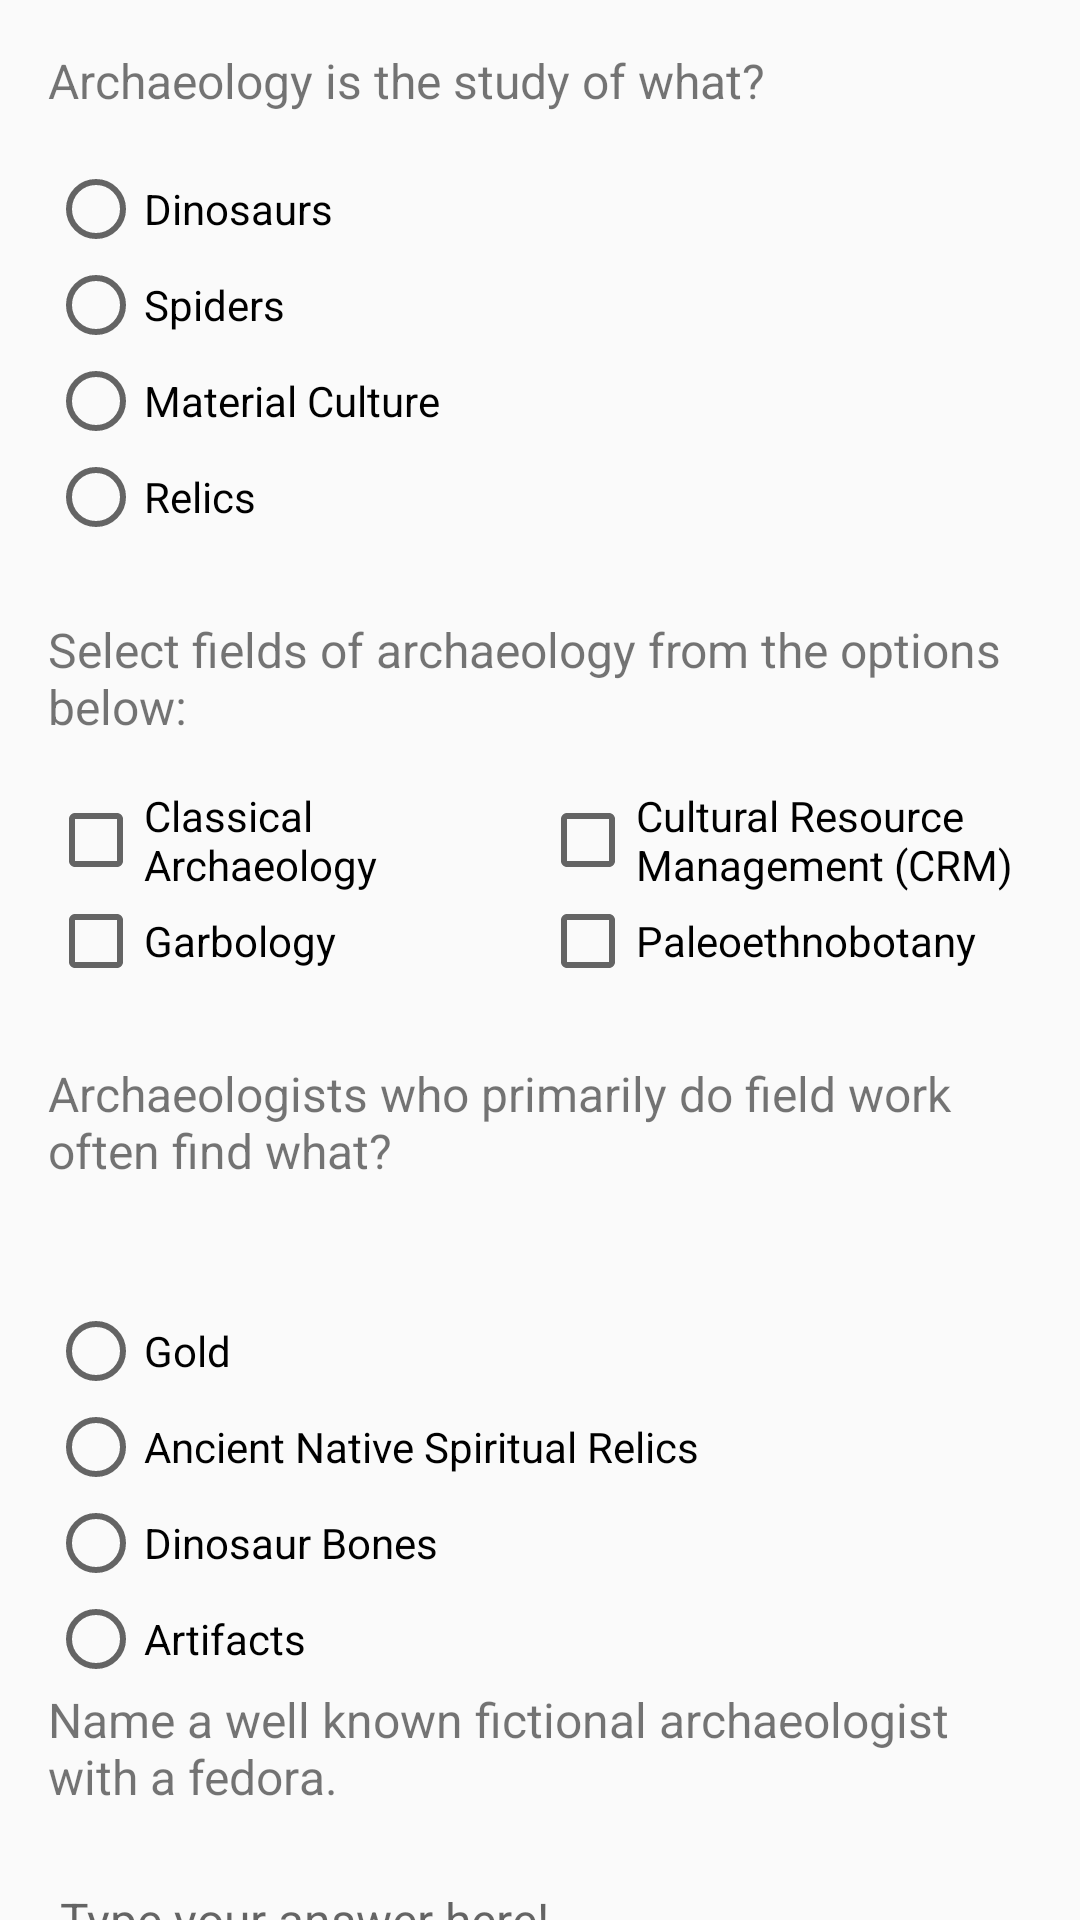

Android layout source for this screen:
<!-- AndroidManifest.xml: application theme AppTheme -->
<!-- res/layout/content_quiz.xml -->
<?xml version="1.0" encoding="utf-8"?>
<android.support.v4.widget.NestedScrollView
    xmlns:android="http://schemas.android.com/apk/res/android"
    xmlns:app="http://schemas.android.com/apk/res-auto"
    xmlns:tools="http://schemas.android.com/tools"
    android:layout_width="match_parent"
    android:layout_height="match_parent"
    app:layout_behavior="@string/appbar_scrolling_view_behavior"
    tools:context=".Quiz"
    tools:showIn="@layout/activity_quiz">

    <LinearLayout
        android:layout_width="match_parent"
        android:layout_height="match_parent"
        android:layout_margin="16dp"
        android:orientation="vertical">

        <TextView
            android:layout_width="wrap_content"
            android:layout_height="wrap_content"
            android:paddingBottom="16dp"
            android:text="@string/q1"
            android:textSize="16sp" />

        <RadioGroup
            android:id="@+id/radioQuestion1"
            android:layout_width="match_parent"
            android:layout_height="wrap_content"
            android:paddingBottom="24dp">

            <RadioButton
                android:id="@+id/question1Dinos"
                android:layout_width="match_parent"
                android:layout_height="wrap_content"
                android:text="@string/q1r1" />

            <RadioButton
                android:id="@+id/question1spoods"
                android:layout_width="match_parent"
                android:layout_height="wrap_content"
                android:text="@string/q1r2" />

            <RadioButton
                android:id="@+id/question1MC"
                android:layout_width="match_parent"
                android:layout_height="wrap_content"
                android:text="@string/q1r3" />

            <RadioButton
                android:id="@+id/question1AT"
                android:layout_width="match_parent"
                android:layout_height="wrap_content"
                android:text="@string/q1r4" />

        </RadioGroup>


        <TextView
            android:id="@+id/checkQuestion2"
            android:layout_width="wrap_content"
            android:layout_height="wrap_content"
            android:paddingBottom="16dp"
            android:text="@string/q2"
            android:textSize="16sp" />

        <LinearLayout
            android:layout_width="match_parent"
            android:layout_height="wrap_content"
            android:orientation="horizontal">

            <CheckBox
                android:id="@+id/classicarch"
                android:layout_width="0dp"
                android:layout_height="wrap_content"
                android:layout_weight="1"
                android:text="@string/q2c1" />

            <CheckBox
                android:id="@+id/crm"
                android:layout_width="0dp"
                android:layout_height="wrap_content"
                android:layout_weight="1"
                android:text="@string/q2c2" />

        </LinearLayout>

        <LinearLayout
            android:layout_width="match_parent"
            android:layout_height="wrap_content"
            android:orientation="horizontal"
            android:paddingBottom="24dp">

            <CheckBox
                android:id="@+id/garbology"
                android:layout_width="0dp"
                android:layout_height="wrap_content"
                android:layout_weight="1"
                android:text="@string/q2c3" />

            <CheckBox
                android:id="@+id/paleo"
                android:layout_width="0dp"
                android:layout_height="wrap_content"
                android:layout_weight="1"
                android:text="@string/q2c4" />

        </LinearLayout>

        <TextView
            android:layout_width="wrap_content"
            android:layout_height="wrap_content"
            android:paddingBottom="16dp"
            android:text="@string/q3"
            android:textSize="16sp" />

        <RadioGroup
            android:layout_width="match_parent"
            android:layout_height="wrap_content"
            android:paddingBottom="24dp"
            android:id="@+id/radioQuestion3"/>

            <RadioButton
                android:id="@+id/question3Gold"
                android:layout_width="match_parent"
                android:layout_height="wrap_content"
                android:text="@string/q3r1" />

            <RadioButton
                android:id="@+id/question3Natives"
                android:layout_width="match_parent"
                android:layout_height="wrap_content"
                android:text="@string/q3r2" />

            <RadioButton
                android:id="@+id/question3DinoBones"
                android:layout_width="match_parent"
                android:layout_height="wrap_content"
                android:text="@string/q3r3" />

            <RadioButton
                android:id="@+id/question3Artifacts"
                android:layout_width="match_parent"
                android:layout_height="wrap_content"
                android:text="@string/q3r4" />


        <TextView
            android:id="@+id/question4Indiana"
            android:layout_width="wrap_content"
            android:layout_height="wrap_content"
            android:paddingBottom="16dp"
            android:text="@string/q4"
            android:textSize="16sp" />

        <EditText
            android:id="@+id/yourAnswerHere"
            android:layout_width="match_parent"
            android:layout_height="wrap_content"
            android:hint="@string/yourAnswerHere"
            android:inputType="textCapWords"
            android:textSize="16sp" />

        <TextView
            android:layout_width="wrap_content"
            android:layout_height="wrap_content"
            android:paddingBottom="16dp"
            android:paddingTop="24dp"
            android:text="@string/q5"
            android:textSize="16sp" />

        <LinearLayout
            android:layout_width="match_parent"
            android:layout_height="wrap_content"
            android:orientation="horizontal">

            <CheckBox
                android:id="@+id/question5Trowel"
                android:layout_width="0dp"
                android:layout_height="wrap_content"
                android:layout_weight="1"
                android:text="@string/q5c1" />

            <CheckBox
                android:id="@+id/question5Screen"
                android:layout_width="0dp"
                android:layout_height="wrap_content"
                android:layout_weight="1"
                android:text="@string/q5c2" />

        </LinearLayout>

        <LinearLayout
            android:layout_width="match_parent"
            android:layout_height="wrap_content"
            android:orientation="horizontal"
            android:paddingBottom="24dp">

            <CheckBox
                android:id="@+id/question5Gps"
                android:layout_width="0dp"
                android:layout_height="wrap_content"
                android:layout_weight="1"
                android:text="@string/q5c3" />

            <CheckBox
                android:id="@+id/question5Driver"
                android:layout_width="0dp"
                android:layout_height="wrap_content"
                android:layout_weight="1"
                android:text="@string/q5c4" />

        </LinearLayout>

        <TextView
            android:layout_width="wrap_content"
            android:layout_height="wrap_content"
            android:paddingBottom="16dp"
            android:text="@string/q6"
            android:textSize="16sp" />

        <LinearLayout
            android:layout_width="match_parent"
            android:layout_height="wrap_content"
            android:orientation="horizontal">

            <CheckBox
                android:id="@+id/question6crmFirm"
                android:layout_width="0dp"
                android:layout_height="wrap_content"
                android:layout_weight="1"
                android:text="@string/q6c1" />

            <CheckBox
                android:id="@+id/question6Shpo"
                android:layout_width="0dp"
                android:layout_height="wrap_content"
                android:layout_weight="1"
                android:text="@string/q6c2" />

        </LinearLayout>

        <LinearLayout
            android:layout_width="match_parent"
            android:layout_height="wrap_content"
            android:orientation="horizontal"
            android:paddingBottom="24dp">

            <CheckBox
                android:id="@+id/question6Hospital"
                android:layout_width="0dp"
                android:layout_height="wrap_content"
                android:layout_weight="1"
                android:text="@string/q6c3" />

            <CheckBox
                android:id="@+id/question6Egypt"
                android:layout_width="0dp"
                android:layout_height="wrap_content"
                android:layout_weight="1"
                android:text="@string/q6c4" />
        </LinearLayout>

        <TextView
            android:layout_width="wrap_content"
            android:layout_height="wrap_content"
            android:text="@string/q7"
            android:textSize="16sp" />

        <EditText
            android:id="@+id/question7Nagpra"
            android:layout_width="match_parent"
            android:layout_height="wrap_content"
            android:hint="@string/yourAnswerHere"
            android:inputType="textCapWords" />


        <TextView
            android:layout_width="wrap_content"
            android:layout_height="wrap_content"
            android:paddingBottom="16dp"
            android:paddingTop="24dp"
            android:text="@string/q8"
            android:textSize="14sp" />

        <RadioGroup
            android:id="@+id/radioQuestion8"
            android:layout_width="match_parent"
            android:layout_height="wrap_content"
            android:orientation="horizontal"
            android:paddingBottom="24dp">

            <RadioButton
                android:id="@+id/question8TF1"
                android:layout_width="0dp"
                android:layout_height="wrap_content"
                android:layout_weight="1"
                android:text="@string/tf1"
                />

            <RadioButton
                android:id="@+id/question8TF2"
                android:layout_width="0dp"
                android:layout_height="wrap_content"
                android:layout_weight="1"
                android:text="@string/tf2" />
        </RadioGroup>

        <LinearLayout
            android:layout_width="match_parent"
            android:layout_height="wrap_content"
            android:orientation="horizontal"
            android:layout_marginBottom="32dp">

            <Button
                android:id="@+id/buttonScore"
                android:layout_width="0dp"
                android:layout_height="wrap_content"
                android:layout_weight="1"
                android:padding="16dp"
                android:onClick="buttonScore"
                android:text="@string/next"
                android:contentDescription="@string/desc"/>

        </LinearLayout>
    </LinearLayout>


</android.support.v4.widget.NestedScrollView>
<!-- res/layout/activity_quiz.xml (included above) -->
<?xml version="1.0" encoding="utf-8"?>
<android.support.design.widget.CoordinatorLayout
    xmlns:android="http://schemas.android.com/apk/res/android"
    xmlns:app="http://schemas.android.com/apk/res-auto"
    xmlns:tools="http://schemas.android.com/tools"
    android:layout_width="match_parent"
    android:layout_height="match_parent"
    android:fitsSystemWindows="true"
    tools:context="com.example.android.archquiz02.Quiz"
    >

    <android.support.design.widget.AppBarLayout
        android:id="@+id/app_bar"
        android:layout_width="match_parent"
        android:layout_height="@dimen/app_bar_height"
        android:fitsSystemWindows="true"
        android:theme="@style/AppTheme.AppBarOverlay">

        <android.support.design.widget.CollapsingToolbarLayout
            android:id="@+id/collapsing_toolbar"
            android:layout_width="match_parent"
            android:layout_height="match_parent"
            app:contentScrim="?attr/colorPrimaryDark"
            app:layout_scrollFlags="scroll|exitUntilCollapsed"
            app:expandedTitleTextAppearance="@color/colorPrimary"
            app:toolbarId="@+id/toolbar"
            android:fitsSystemWindows="true"
            >

            <ImageView
                android:id="@+id/image"
                android:layout_width="match_parent"
                android:layout_height="@dimen/app_bar_height"
                android:fitsSystemWindows="true"
                android:scaleType="centerCrop"
                android:src="@drawable/troweli"
                app:layout_collapseMode="parallax" />

            <android.support.v7.widget.Toolbar
                android:id="@+id/toolbar"
                android:layout_width="match_parent"
                android:layout_height="?attr/actionBarSize"
                app:popupTheme="@style/AppTheme.PopupOverlay"
                app:layout_collapseMode="pin"
                android:text="@string/app_name"/>

        </android.support.design.widget.CollapsingToolbarLayout>
    </android.support.design.widget.AppBarLayout>

    <include layout="@layout/content_quiz" />

</android.support.design.widget.CoordinatorLayout>
<!-- resources referenced by this layout -->
<resources>
  <color name="colorPrimary">#7f4b32</color>
  <!-- drawable troweli: jpg bitmap (drawable, 11557 bytes) -->
  <string name="app_name">Super Archaeology Quiz</string>
  <string name="desc">Find out your score here</string>
  <string name="next">How did I score?</string>
  <string name="q1">Archaeology is the study of what?</string>
  <string name="q1r1">Dinosaurs</string>
  <string name="q1r2">Spiders</string>
  <string name="q1r3">Material Culture</string>
  <string name="q1r4">Relics</string>
  <string name="q2">Select fields of archaeology from the options below:</string>
  <string name="q2c1">Classical Archaeology</string>
  <string name="q2c2">Cultural Resource Management (CRM)</string>
  <string name="q2c3">Garbology</string>
  <string name="q2c4">Paleoethnobotany</string>
  <string name="q3">Archaeologists who primarily do field work often find what?</string>
  <string name="q3r1">Gold</string>
  <string name="q3r2">Ancient Native Spiritual Relics</string>
  <string name="q3r3">Dinosaur Bones</string>
  <string name="q3r4">Artifacts</string>
  <string name="q4">Name a well known fictional archaeologist with a fedora.</string>
  <string name="q5">What are some tools archaeologists in the United States often use? Select from the options below:</string>
  <string name="q5c1">A Trowel</string>
  <string name="q5c2">A Screen</string>
  <string name="q5c3">GPS</string>
  <string name="q5c4">Screwdriver</string>
  <string name="q6">Where do archaeologists work?</string>
  <string name="q6c1">Cultural Resource Management Firms</string>
  <string name="q6c2">Your local State Historic Preservation Office</string>
  <string name="q6c3">Hospitals</string>
  <string name="q6c4">Egypt</string>
  <string name="q7">Archaeologists often work with NAGPRA. What does this acronym stand for?</string>
  <string name="q8">Archaeologists often do work for engineering firms.</string>
  <string name="tf1">True</string>
  <string name="tf2">False</string>
  <string name="yourAnswerHere">Type your answer here!</string>
  <style name="AppTheme.AppBarOverlay" parent="ThemeOverlay.AppCompat.Dark.ActionBar" />
  <style name="AppTheme.PopupOverlay" parent="ThemeOverlay.AppCompat.Light" />
  <style name="AppTheme" parent="Theme.AppCompat.Light.DarkActionBar">
          
          <item name="colorPrimary">#7F4B32</item>
          <item name="colorPrimaryDark">#2B1A11</item>
          <item name="colorAccent">#fff8d9</item>
      </style>
</resources>
